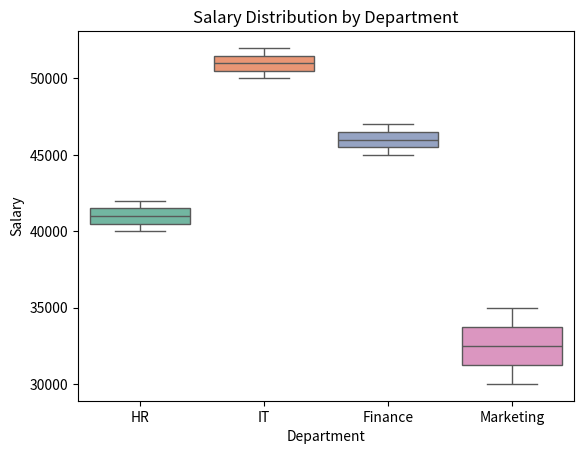

This chart was generated by the following Python code:
import seaborn as sns
import matplotlib.pyplot as plt

# Sample data
data = {
    'Department': ['HR', 'HR', 'IT', 'IT', 'Finance', 'Finance', 'Marketing', 'Marketing'],
    'Salary': [40000, 42000, 50000, 52000, 45000, 47000, 30000, 35000]
}

# Box plot
sns.boxplot(x='Department', y='Salary', data=data, palette='Set2')

# Titles and labels
plt.title("Salary Distribution by Department")
plt.xlabel("Department")
plt.ylabel("Salary")

plt.show()
